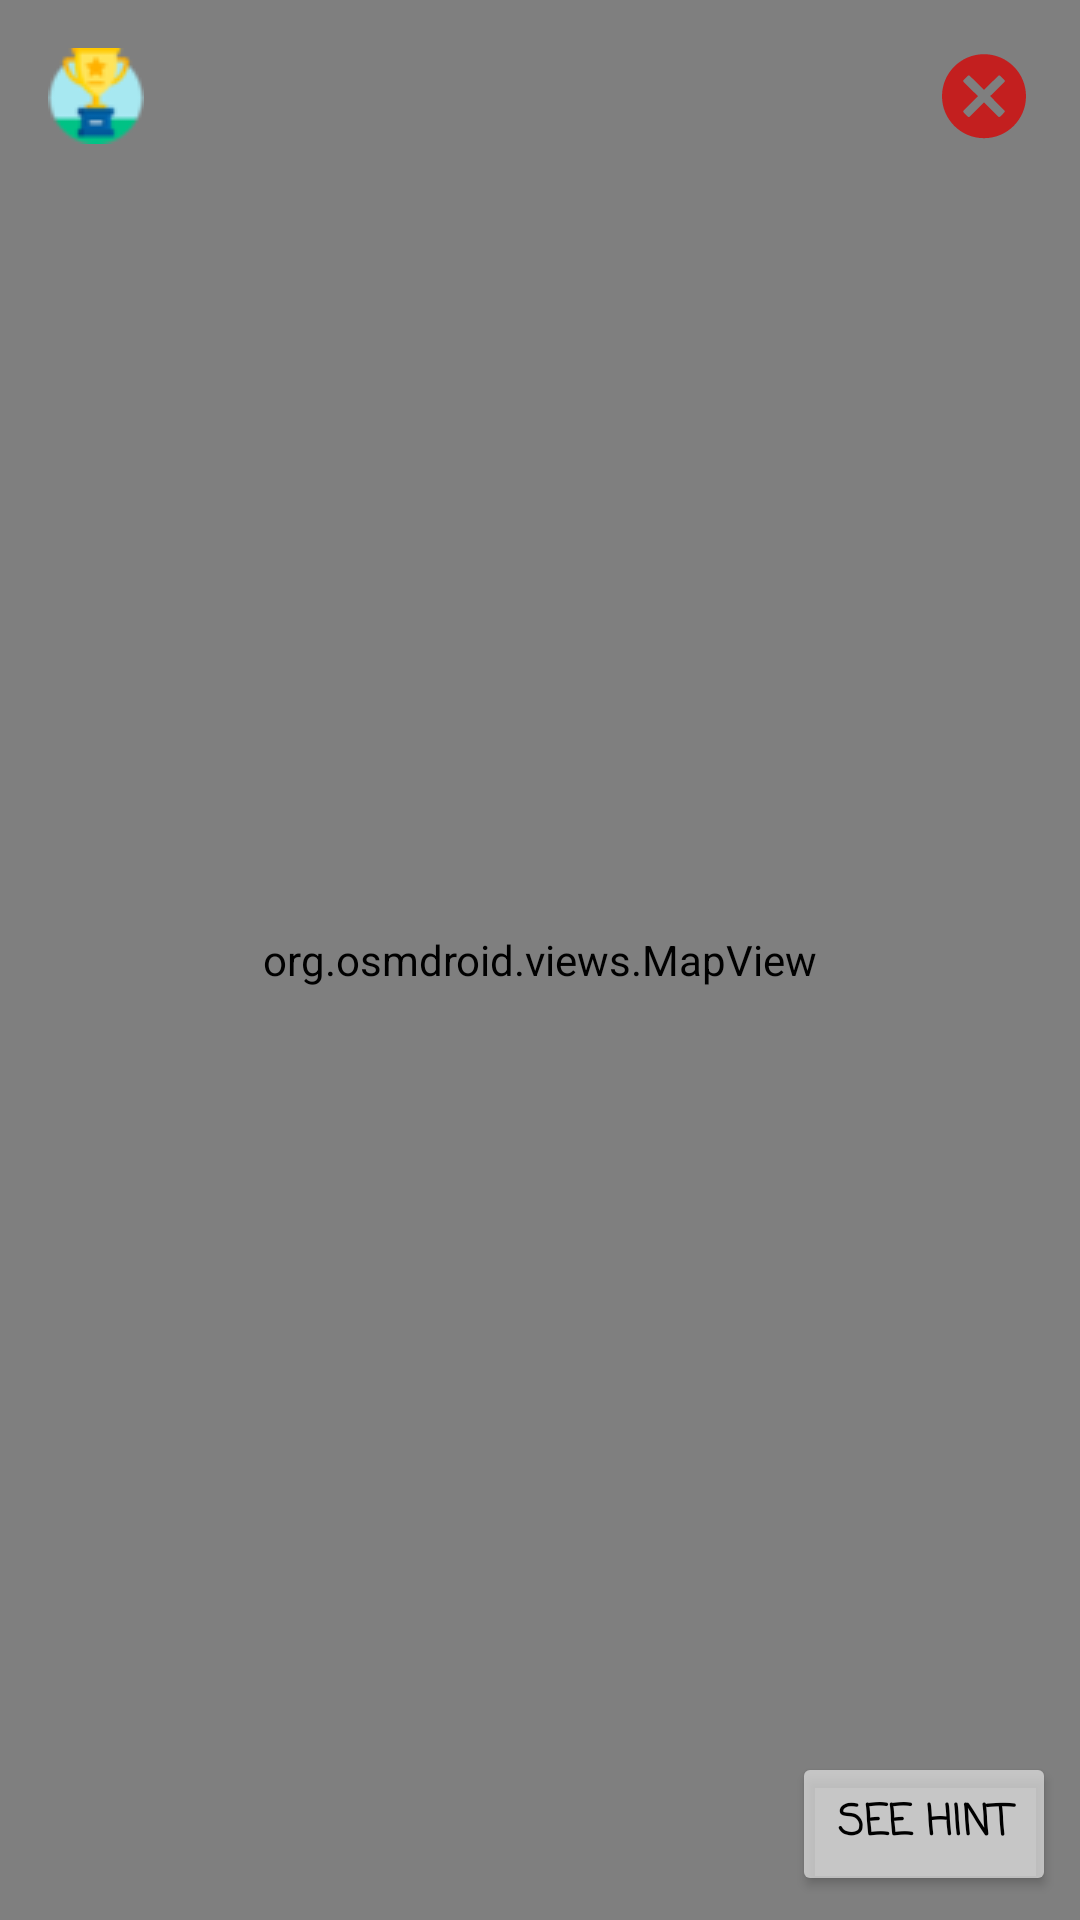

Reconstruct the res/layout file that produces this screen, plus the resources it refers to.
<!-- AndroidManifest.xml: application theme Theme.Treasure_hunt -->
<!-- res/layout/fragment_player_game.xml -->
<?xml version="1.0" encoding="utf-8"?>
<androidx.drawerlayout.widget.DrawerLayout xmlns:android="http://schemas.android.com/apk/res/android"
    xmlns:app="http://schemas.android.com/apk/res-auto"
    xmlns:tools="http://schemas.android.com/tools"
    android:id="@+id/drawerLayoutScoreList"
    android:layout_width="match_parent"
    android:layout_height="match_parent"
    android:windowSoftInputMode="stateAlwaysHidden"
    tools:context=".PlayerFlow.Fragments.PlayerGameFragment"
    tools:openDrawer="start">


    <androidx.constraintlayout.widget.ConstraintLayout
        android:layout_width="match_parent"
        android:layout_height="match_parent">

        <org.osmdroid.views.MapView
            android:id="@+id/mapViewPlayerGame"
            android:layout_width="match_parent"
            android:layout_height="match_parent" />

        <ImageView
            android:id="@+id/buttonExitGamePlayerGame"
            android:layout_width="wrap_content"
            android:layout_height="wrap_content"
            android:layout_marginTop="16dp"
            android:layout_marginEnd="16dp"
            android:background="?android:attr/selectableItemBackground"
            android:src="@drawable/ic_exit_game"
            app:layout_constraintEnd_toEndOf="parent"
            app:layout_constraintTop_toTopOf="parent" />

        <ImageView
            android:id="@+id/buttonSeeScore"
            android:layout_width="wrap_content"
            android:layout_height="wrap_content"
            android:layout_marginStart="16dp"
            android:layout_marginTop="16dp"
            android:background="?android:attr/selectableItemBackground"
            app:layout_constraintStart_toStartOf="parent"
            app:layout_constraintTop_toTopOf="parent"
            app:srcCompat="@drawable/ic_trophy" />

        <Button
            android:id="@+id/buttonSeeHint"
            android:layout_width="wrap_content"
            android:layout_height="wrap_content"
            android:layout_marginTop="16dp"
            android:layout_marginEnd="8dp"
            android:layout_marginBottom="8dp"
            android:fontFamily="@string/app_font"
            android:text="@string/see_hint_button"
            android:textColor="@color/black"
            android:textStyle="bold"
            app:backgroundTint="@color/buttons_background"
            app:layout_constraintBottom_toBottomOf="parent"
            app:layout_constraintEnd_toEndOf="parent" />

        <ImageView
            android:id="@+id/buttonOpenAr"
            android:layout_width="wrap_content"
            android:layout_height="wrap_content"
            android:layout_marginTop="16dp"
            android:layout_marginEnd="8dp"
            android:layout_marginBottom="8dp"
            android:background="?android:attr/selectableItemBackground"
            android:clickable="true"
            android:focusable="true"
            android:src="@drawable/binoculars"
            android:visibility="gone"
            app:layout_constraintBottom_toTopOf="@+id/buttonSeeHint"
            app:layout_constraintEnd_toEndOf="parent"
            tools:visibility="visible" />


        <ImageView
            android:id="@+id/buttonCenterLocationPlayerGame"
            android:layout_width="wrap_content"
            android:layout_height="wrap_content"
            android:layout_marginStart="8dp"
            android:layout_marginBottom="8dp"
            android:background="?android:attr/selectableItemBackground"
            android:clickable="true"
            android:focusable="true"
            android:src="@drawable/ic_my_location"
            app:layout_constraintBottom_toBottomOf="parent"
            app:layout_constraintStart_toStartOf="parent" />

    </androidx.constraintlayout.widget.ConstraintLayout>

    
    <com.google.android.material.navigation.NavigationView
        android:id="@+id/navigationViewScoreList"
        android:layout_width="wrap_content"
        android:layout_height="match_parent"
        android:layout_gravity="start"
        android:background="@drawable/drawer_background"
        app:layout_constraintBottom_toBottomOf="parent"
        app:layout_constraintTop_toTopOf="parent"
        tools:visibility="gone">

        <LinearLayout
            android:layout_width="match_parent"
            android:layout_height="match_parent"
            android:gravity="center_horizontal"
            android:orientation="vertical">

            <TextView
                android:layout_width="wrap_content"
                android:layout_height="wrap_content"
                android:layout_marginTop="64dp"
                android:fontFamily="@string/app_font"
                android:text="@string/score_list"
                android:textSize="28sp"
                android:textStyle="bold" />

            <androidx.recyclerview.widget.RecyclerView
                android:id="@+id/recyclerViewScoreListInDrawer"
                android:layout_width="match_parent"
                android:layout_height="wrap_content"
                android:layout_marginStart="16dp"
                android:layout_marginTop="48dp"
                android:layout_marginEnd="16dp"
                android:layout_marginBottom="24dp"
                android:scrollbars="vertical"
                tools:listitem="@layout/score_list_item" />

        </LinearLayout>
    </com.google.android.material.navigation.NavigationView>

</androidx.drawerlayout.widget.DrawerLayout>
<!-- res/layout/score_list_item.xml (included above) -->
<?xml version="1.0" encoding="utf-8"?>
<androidx.constraintlayout.widget.ConstraintLayout xmlns:android="http://schemas.android.com/apk/res/android"
    xmlns:tools="http://schemas.android.com/tools"
    android:layout_width="match_parent"
    android:layout_height="wrap_content"
    android:minHeight="40dp">

    <LinearLayout
        android:id="@+id/linearLayoutScoreListItem"
        android:layout_width="match_parent"
        android:layout_height="match_parent"
        android:layout_marginStart="4dp"
        android:layout_marginTop="2dp"
        android:layout_marginEnd="4dp"
        android:layout_marginBottom="2dp"
        android:background="@drawable/recyclerview_general_item_background"
        android:orientation="horizontal">

        <TextView
            android:id="@+id/textViewNicknameScoreList"
            android:layout_width="0dp"
            android:layout_height="wrap_content"
            android:layout_weight="9"
            android:fontFamily="@string/app_font"
            android:maxLines="1"
            android:paddingStart="8dp"
            android:paddingTop="4dp"
            android:paddingEnd="8dp"
            android:paddingBottom="4dp"
            android:textAlignment="center"
            android:textColor="@color/black"
            android:textSize="16sp"
            tools:text="player nickname" />

        <TextView
            android:id="@+id/textViewScoreScoreList"
            android:layout_width="0dp"
            android:layout_height="wrap_content"
            android:layout_weight="2"
            android:maxLines="1"
            android:paddingStart="8dp"
            android:paddingTop="4dp"
            android:paddingEnd="8dp"
            android:paddingBottom="4dp"
            android:textAlignment="center"
            tools:text="111150" />

    </LinearLayout>


</androidx.constraintlayout.widget.ConstraintLayout>
<!-- resources referenced by this layout -->
<resources>
  <color name="black">#FF000000</color>
  <color name="buttons_background">#A3EEEEEE</color>
  <!-- drawable binoculars: png bitmap (drawable, 3456 bytes) -->
  <!-- drawable drawer_background (drawable) -->
  <shape xmlns:android="http://schemas.android.com/apk/res/android">
      <solid android:color="#E6E2E2" />
      <corners
          android:topRightRadius="25dp"
          android:bottomRightRadius="25dp"/>
  </shape>
  <!-- drawable ic_exit_game (drawable) -->
  <?xml version="1.0" encoding="utf-8"?>
  <vector xmlns:android="http://schemas.android.com/apk/res/android"
      android:width="32dp"
      android:height="32dp"
      android:viewportWidth="512"
      android:viewportHeight="512">
  
      <path
          android:fillColor="#C31F1F"
          android:pathData="M256,33C132.3,33,32,133.3,32,257c0,123.7,100.3,224,224,224c123.7,0,224-100.3,224-224C480,133.3,379.7,33,256,33z M364.3,332.5c1.5,1.5,2.3,3.5,2.3,5.6c0,2.1-0.8,4.2-2.3,5.6l-21.6,21.7c-1.6,1.6-3.6,2.3-5.6,2.3c-2,0-4.1-0.8-5.6-2.3L256,289.8 l-75.4,75.7c-1.5,1.6-3.6,2.3-5.6,2.3c-2,0-4.1-0.8-5.6-2.3l-21.6-21.7c-1.5-1.5-2.3-3.5-2.3-5.6c0-2.1,0.8-4.2,2.3-5.6l75.7-76 l-75.9-75c-3.1-3.1-3.1-8.2,0-11.3l21.6-21.7c1.5-1.5,3.5-2.3,5.6-2.3c2.1,0,4.1,0.8,5.6,2.3l75.7,74.7l75.7-74.7 c1.5-1.5,3.5-2.3,5.6-2.3c2.1,0,4.1,0.8,5.6,2.3l21.6,21.7c3.1,3.1,3.1,8.2,0,11.3l-75.9,75L364.3,332.5z" />
  </vector>
  <!-- drawable ic_trophy: png bitmap (drawable, 2445 bytes) -->
  <string name="app_font">casual</string>
  <string name="score_list">Score list</string>
  <string name="see_hint_button">see hint</string>
  <style name="Theme.Treasure_hunt" parent="Theme.MaterialComponents.DayNight.NoActionBar">
          
          <item name="colorPrimary">@color/purple_500</item>
          <item name="colorPrimaryVariant">@color/purple_700</item>
          <item name="colorOnPrimary">@color/white</item>
          
          <item name="colorSecondary">@color/teal_200</item>
          <item name="colorSecondaryVariant">@color/teal_700</item>
          <item name="colorOnSecondary">@color/black</item>
          
          <item name="android:statusBarColor" tools:targetApi="l">?attr/colorPrimaryVariant</item>
          
      </style>
  <color name="purple_500">#FF6200EE</color>
  <color name="purple_700">#FF3700B3</color>
  <color name="white">#FFFFFFFF</color>
  <color name="teal_200">#FF03DAC5</color>
  <color name="teal_700">#FF018786</color>
</resources>
